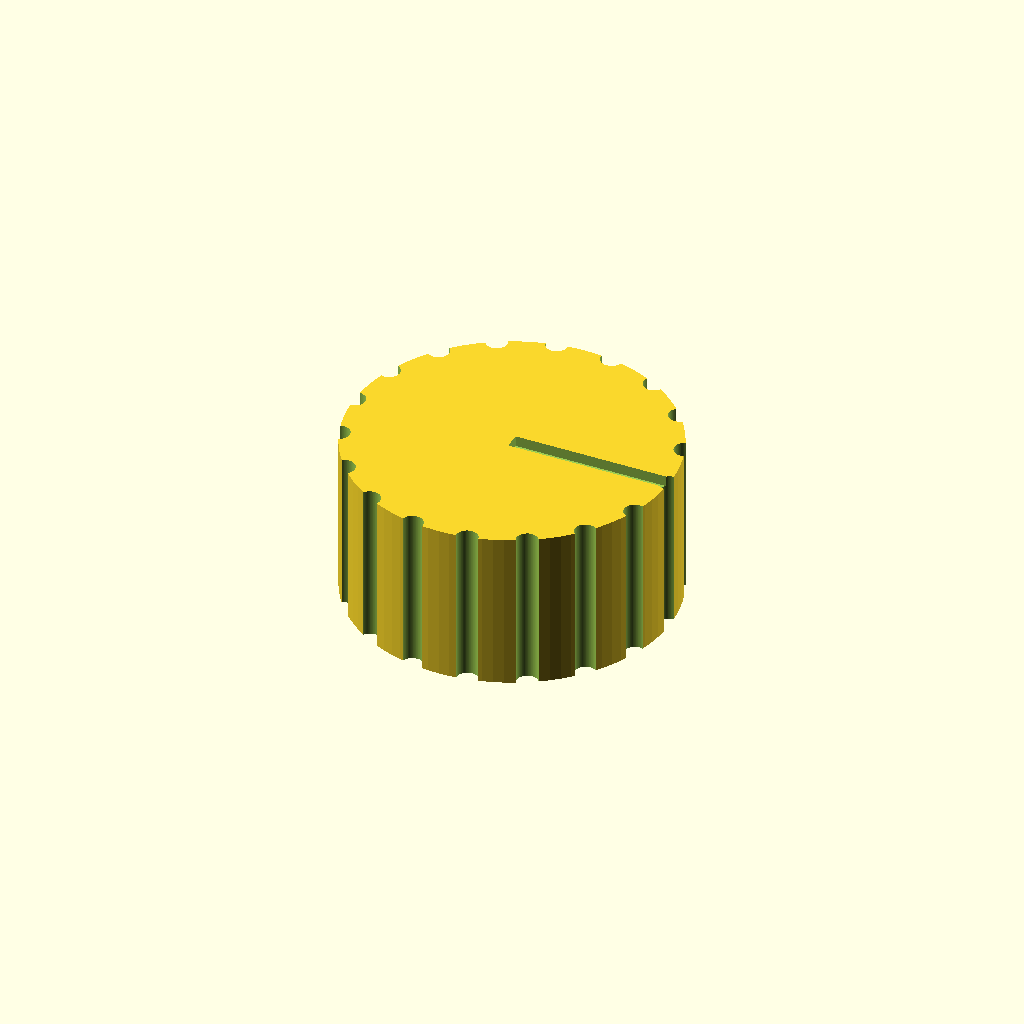
Cell 1: rendered with the file's own defaults.
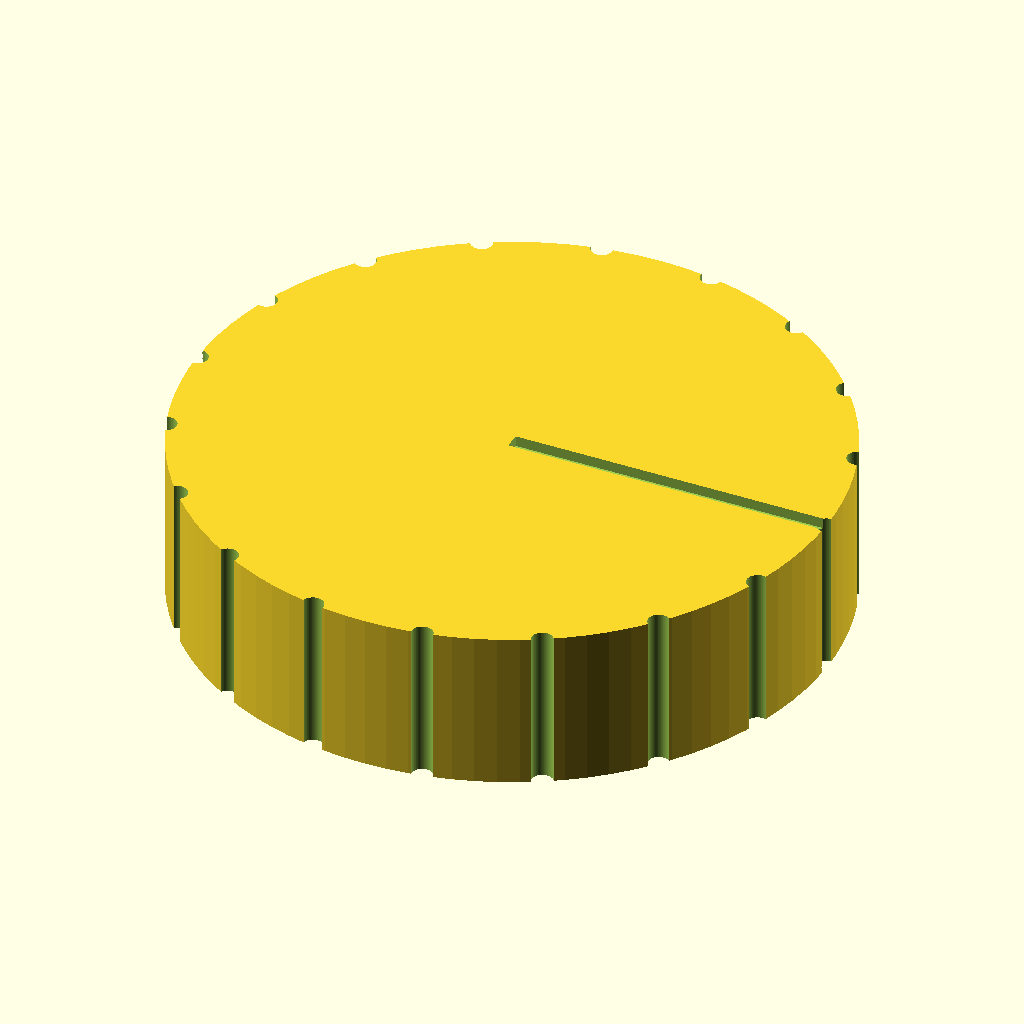
Cell 2: the same model with knob_d = 60.
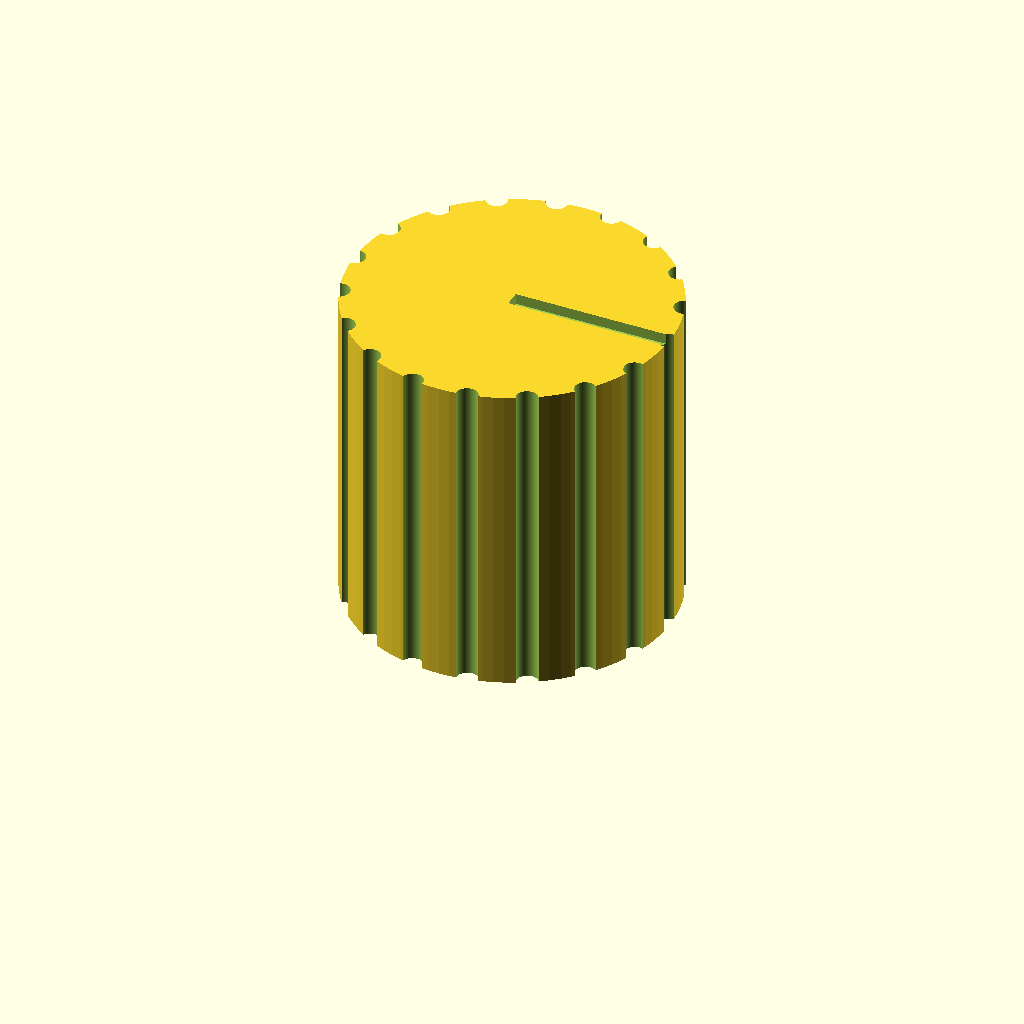
Cell 3: knob_h = 30 (everything else at default).
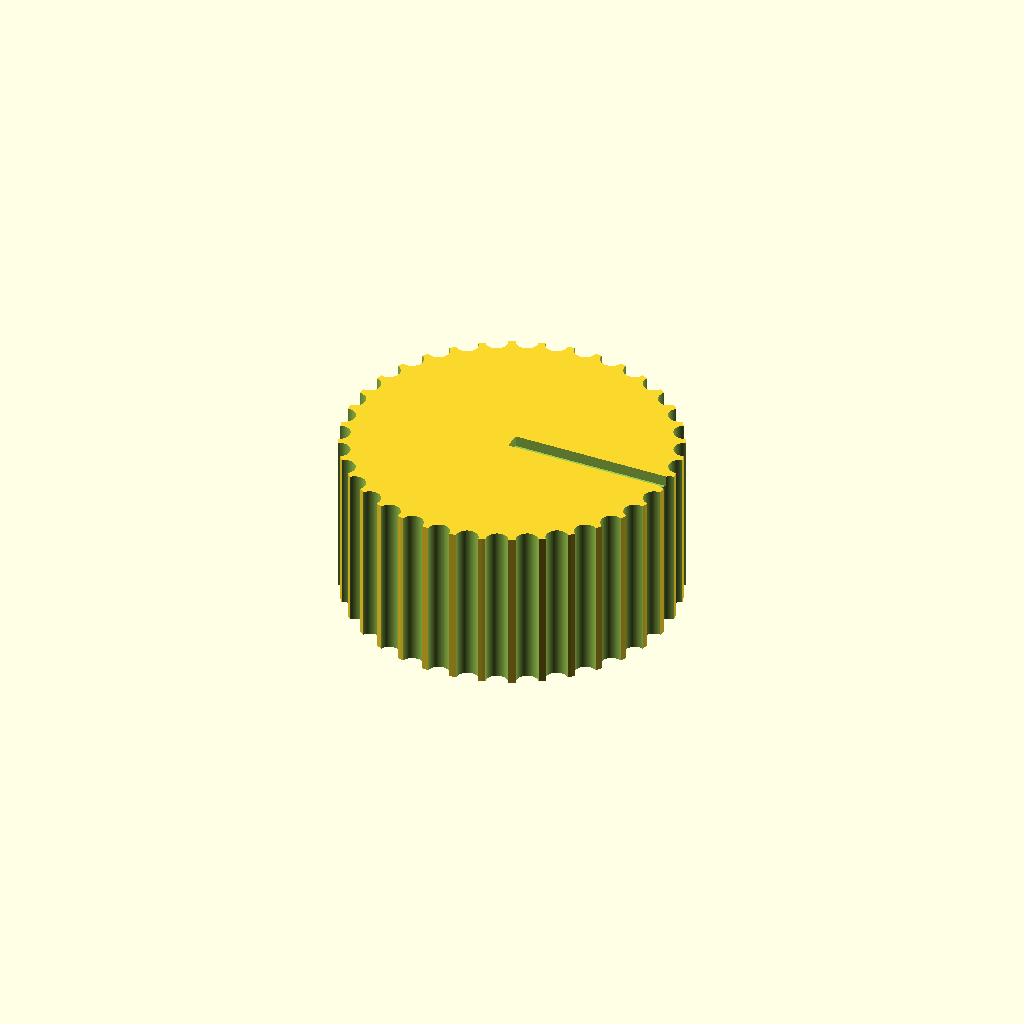
Cell 4 — groove_n set to 36, the other parameters unchanged.
All cells are drawn from one camera (rotation 55°, 0°, 25°, orthographic, colour scheme Cornfield), so only the parameter changes between them.
Source of the model, bench/results/gpu-v11s1-h1-g8/code/scadcoder-v11s1/dshaft_knob_6mm_s1_a1.scad:
// Hotplate stirrer knob for D-shaft (6 mm)
// Print orientation: flat bottom on bed (z = 0), top face at z = 15

$fn = 96;

// ---- Dimensions (mm) ----
knob_d       = 30;    // knob diameter
knob_h       = 15;    // knob height
bore_d       = 6.2;   // D-bore circle diameter
bore_depth   = 12;    // D-bore depth from bottom face
bore_flat    = bore_d / 2 - 0.7;  // D-bore flat offset from centre
groove_n     = 18;    // number of grip grooves
groove_d     = 2;     // grip groove diameter
pointer_w    = 1.5;   // pointer groove width
pointer_d    = 1;     // pointer groove depth
eps          = 0.5;   // cutter overshoot

difference() {
    // Main body
    cylinder(d = knob_d, h = knob_h);

    // D-shaped blind bore from bottom face
    translate([0, 0, -eps])
        hull() {
            cylinder(d = bore_d, h = bore_depth + eps);
            translate([0, -bore_flat - eps, 0])
                cube([bore_d, bore_flat + 2 * eps, bore_depth + eps]);
        }

    // Vertical grip grooves along full height
    for (i = [0 : groove_n - 1])
        rotate([0, 0, i * 360 / groove_n])
            translate([knob_d / 2, 0, -eps])
                cylinder(d = groove_d, h = knob_h + 2 * eps);

    // Pointer groove from centre to edge, top face
    translate([0, -pointer_w / 2, knob_h - pointer_d])
        cube([knob_d / 2 + eps, pointer_w, pointer_d + eps]);
}
Customizer parameters (derived from the source; name, type, default, range or options):
knob_d: number, default 30
knob_h: number, default 15
bore_d: number, default 6.2
bore_depth: number, default 12
groove_n: number, default 18
groove_d: number, default 2
pointer_w: number, default 1.5
pointer_d: number, default 1
eps: number, default 0.5
